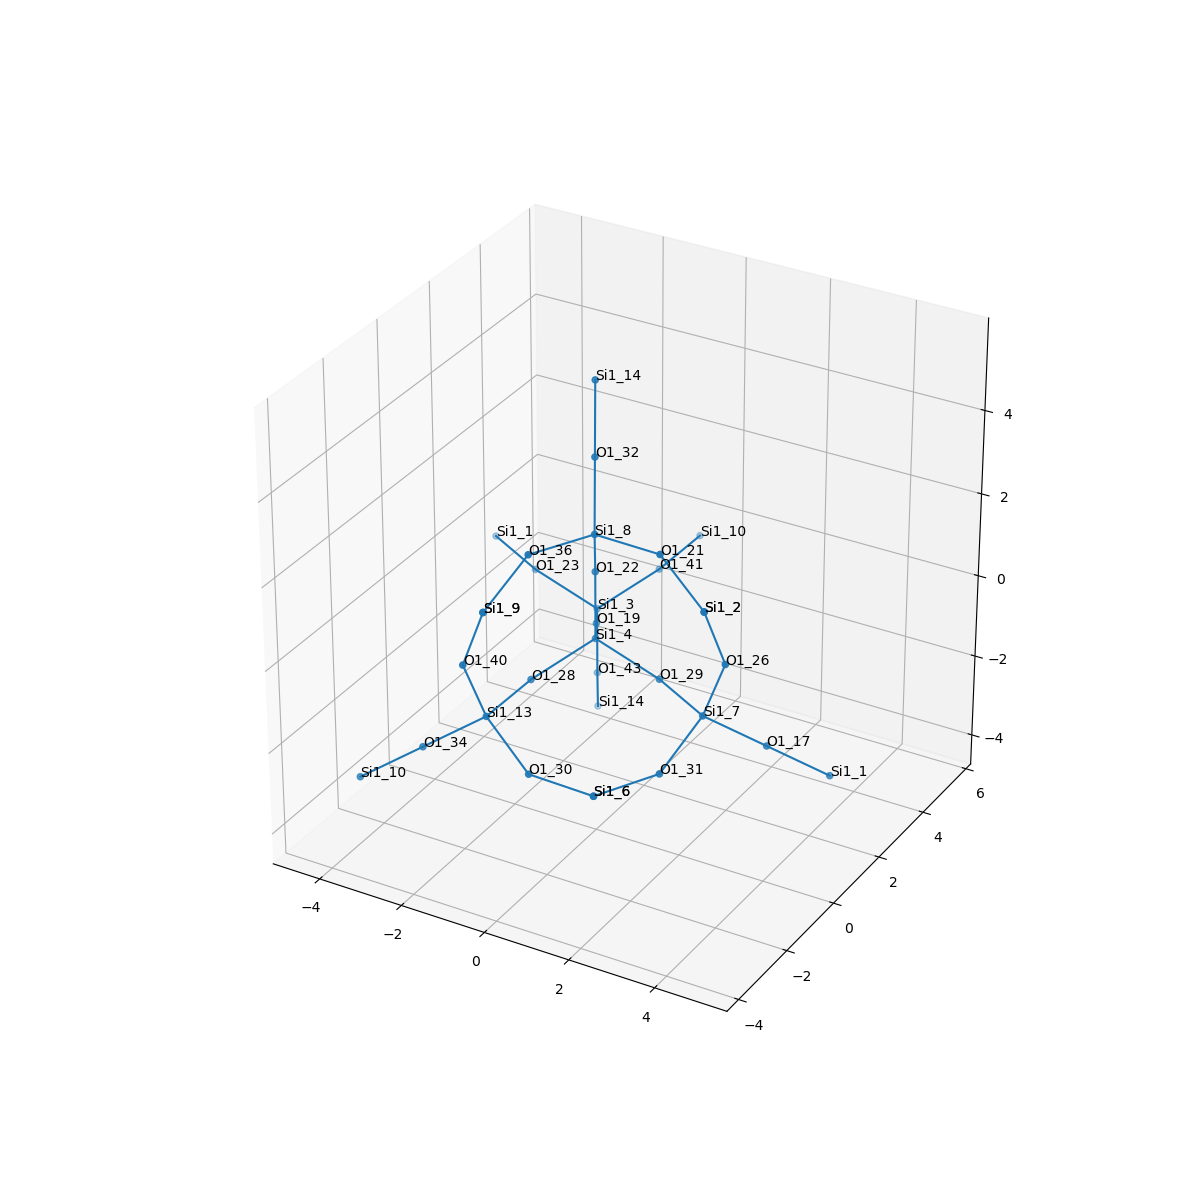

Source data for this figure (header and first rows):
, neighbor_num, isite, atom, x, y, z, front_index
0, 0, 4, Si1, 0.0, 0.0, 0.0, 
1, 1, 22, O1, 3.0814879110195774e-33, 1.232595164407831e-32, 1.61, 0.0
2, 1, 28, O1, -0.7595, -1.314, -0.5369, 0.0
3, 1, 29, O1, 1.518, -2.5291293462410432e-17, -0.5369, 0.0
4, 1, 19, O1, -0.7568, 1.311, -0.535, 0.0
5, 2, 8, Si1, 0.4217, -0.7308, 2.981, 1.0
6, 2, 13, Si1, -0.8439, -2.921, -0.5966, 2.0
7, 2, 7, Si1, 2.951, -0.7308, -0.5966, 3.0
8, 2, 3, Si1, -1.514, 2.623, -1.07, 4.0
9, 3, 32, O1, -0.08265, 0.1432, 4.23, 5.0
10, 3, 36, O1, -0.2533, -2.191, 3.041, 5.0
11, 3, 21, O1, 2.024, -0.877, 3.041, 5.0
12, 3, 34, O1, -2.106, -3.357, -1.489, 6.0
13, 3, 30, O1, 0.505, -3.505, -1.253, 6.0
14, 3, 40, O1, -1.013, -3.505, 0.894, 6.0
15, 3, 31, O1, 2.782, -2.191, -1.253, 7.0
16, 3, 26, O1, 3.542, -0.877, 0.894, 7.0
17, 3, 17, O1, 3.961, 0.1432, -1.489, 7.0
18, 3, 43, O1, -1.514, 2.623, -2.68, 8.0
19, 3, 41, O1, -0.7541, 3.937, -0.5331, 8.0
20, 3, 23, O1, -3.031, 2.623, -0.5331, 8.0
21, 4, 14, Si1, -0.587, 1.017, 5.479, 9.0
22, 4, 9, Si1, -0.4222, -3.652, 2.385, 10.0
23, 4, 2, Si1, 3.373, -1.462, 2.385, 11.0
24, 4, 10, Si1, -3.367, -3.794, -2.381, 12.0
25, 4, 6, Si1, 2.107, -3.652, -1.193, 13.0
26, 4, 9, Si1, -0.4222, -3.652, 2.385, 14.0
27, 4, 6, Si1, 2.107, -3.652, -1.193, 15.0
28, 4, 2, Si1, 3.373, -1.462, 2.385, 16.0
29, 4, 1, Si1, 4.97, 1.017, -2.381, 17.0
30, 4, 14, Si1, -1.935, 3.354, -4.051, 18.0
31, 4, 10, Si1, -0.6696, 5.544, -0.4734, 19.0
32, 4, 1, Si1, -4.465, 3.354, -0.4734, 20.0
